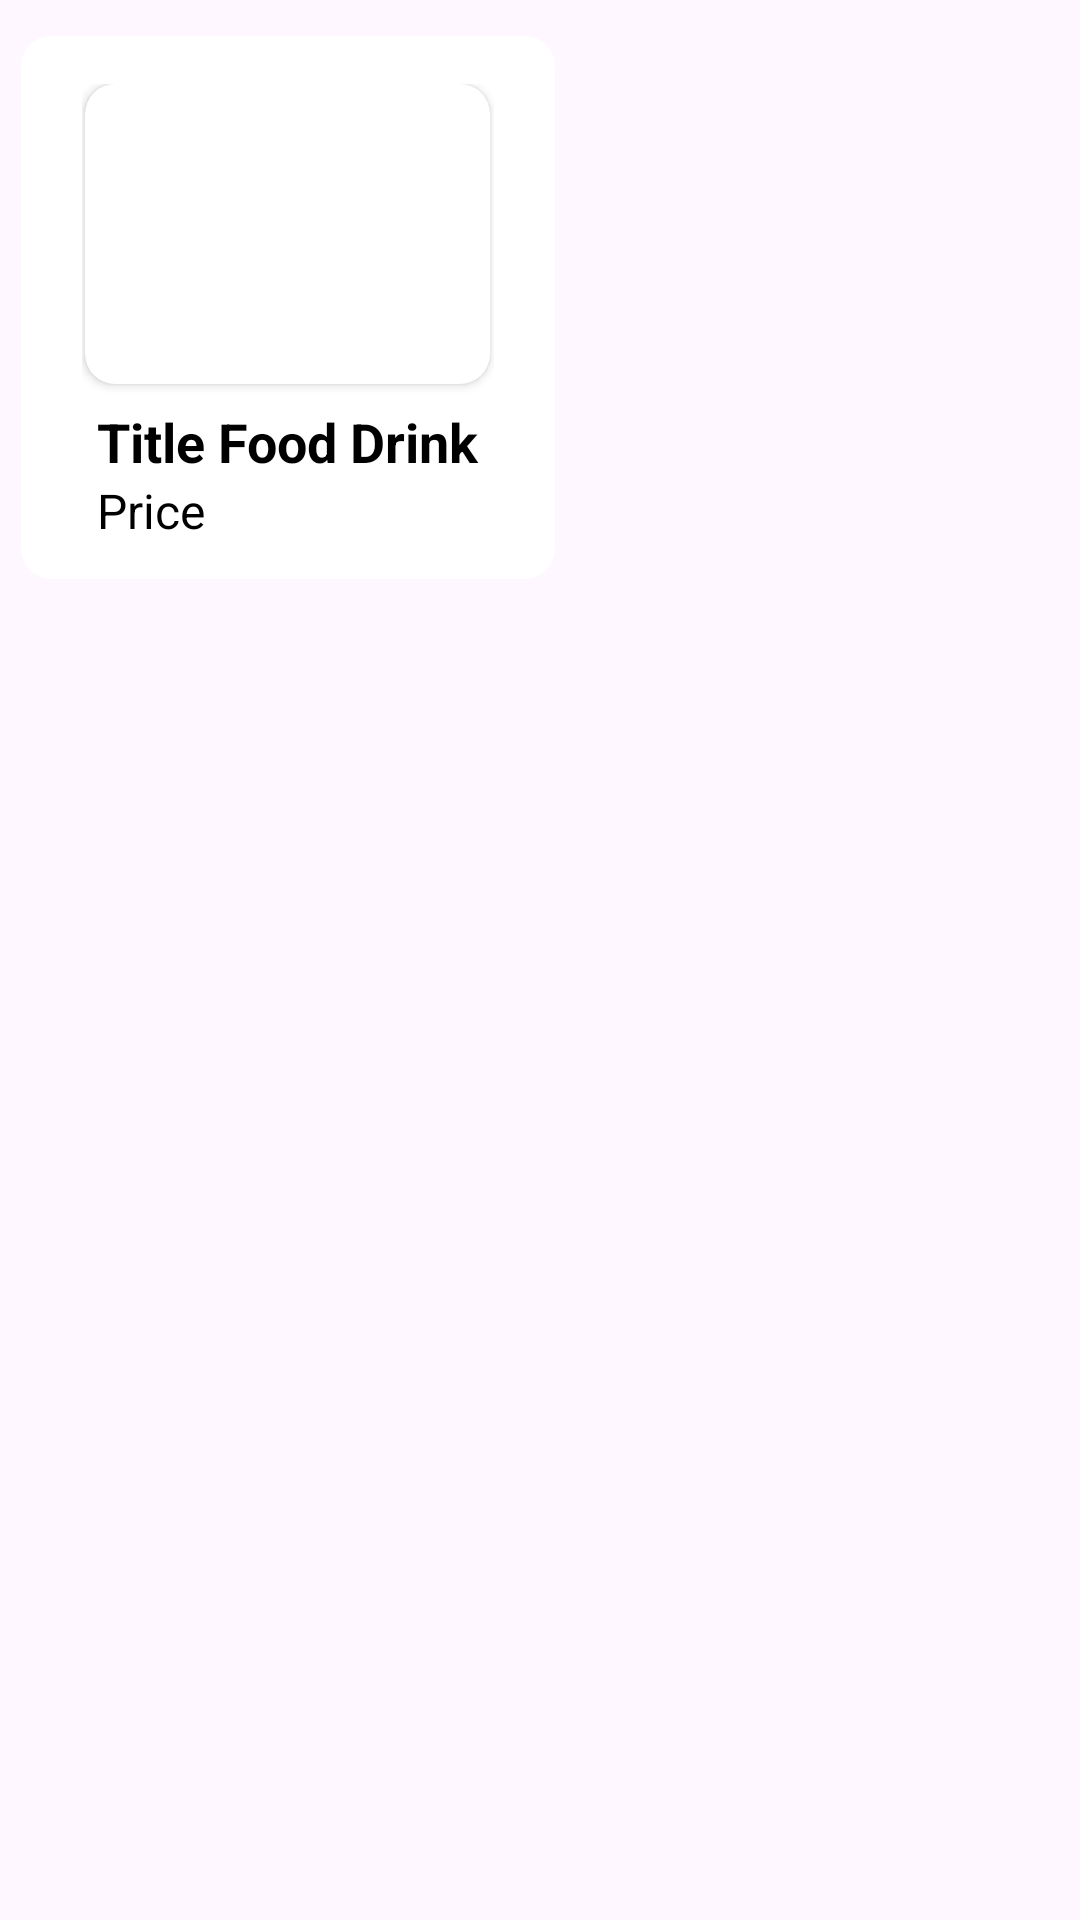

Here is an Android app screen rendered from its layout file. Give the layout XML and the strings, colors and styles it references.
<!-- AndroidManifest.xml: application theme Theme.Oder_Food -->
<!-- res/layout/layout_food_item.xml -->
<?xml version="1.0" encoding="utf-8"?>
<LinearLayout xmlns:android="http://schemas.android.com/apk/res/android"
    xmlns:app="http://schemas.android.com/apk/res-auto"
    android:layout_width="match_parent"
    android:layout_height="wrap_content"
    android:orientation="vertical">

    <LinearLayout
        android:layout_width="182dp"
        android:layout_height="185dp"
        android:layout_marginStart="5dp"
        android:layout_marginTop="10dp"
        android:layout_marginEnd="5dp"
        android:background="@drawable/bg_custom_line_home"
        android:orientation="vertical">

        <LinearLayout
            android:layout_width="wrap_content"
            android:layout_height="wrap_content"
            android:layout_gravity="center"
            android:layout_marginTop="18dp"
            android:orientation="vertical">

            <androidx.cardview.widget.CardView
                android:layout_width="135dp"
                app:cardBackgroundColor="@color/white"
                android:layout_height="100dp"
                app:cardCornerRadius="10dp"
                android:layout_gravity="center">

                <ImageView
                    android:id="@+id/img_item"
                    android:layout_width="150dp"
                    android:layout_height="115dp"
                    android:layout_gravity="center"
                    app:srcCompat="@drawable/img5" />
            </androidx.cardview.widget.CardView>

            <LinearLayout
                android:layout_width="wrap_content"
                android:layout_height="wrap_content"
                android:layout_marginStart="5dp"
                android:layout_marginEnd="5dp"
                android:orientation="vertical">
                <TextView
                    android:id="@+id/title_item"
                    android:layout_width="wrap_content"
                    android:layout_height="wrap_content"
                    android:layout_marginTop="7dp"
                    android:text="Title Food Drink"
                    android:textColor="@color/black"
                    android:textSize="18dp"
                    android:textStyle="bold" />

                <TextView
                    android:id="@+id/price_item"
                    android:layout_width="match_parent"
                    android:layout_height="wrap_content"
                    android:text="Price"
                    android:textColor="@color/black"
                    android:textSize="16dp" />
            </LinearLayout>
        </LinearLayout>
    </LinearLayout>
</LinearLayout>
<!-- resources referenced by this layout -->
<resources>
  <!-- drawable bg_custom_line_home (drawable) -->
  <?xml version="1.0" encoding="utf-8"?>
  <layer-list xmlns:android="http://schemas.android.com/apk/res/android">
      <item>
          <shape android:shape="rectangle">
              <corners android:radius="0dp"/>
          </shape>
      </item>
  
      <item android:bottom="2dp"
          android:top="2dp"
          android:left="2dp"
          android:right="2dp">
          <shape android:shape="rectangle">
              <solid android:color="@color/white"/>
              <corners android:radius="10dp"/>
          </shape>
      </item>
  </layer-list>
  <style name="Theme.Oder_Food" parent="Base.Theme.Oder_Food" />
  <style name="Base.Theme.Oder_Food" parent="Theme.Material3.DayNight.NoActionBar">
          
          
      </style>
  <!-- not gathered from this repository: default colours our renderer supplied (Android Studio template values) -->
  <color name="black">#FF000000</color>
  <color name="white">#FFFFFFFF</color>
</resources>
